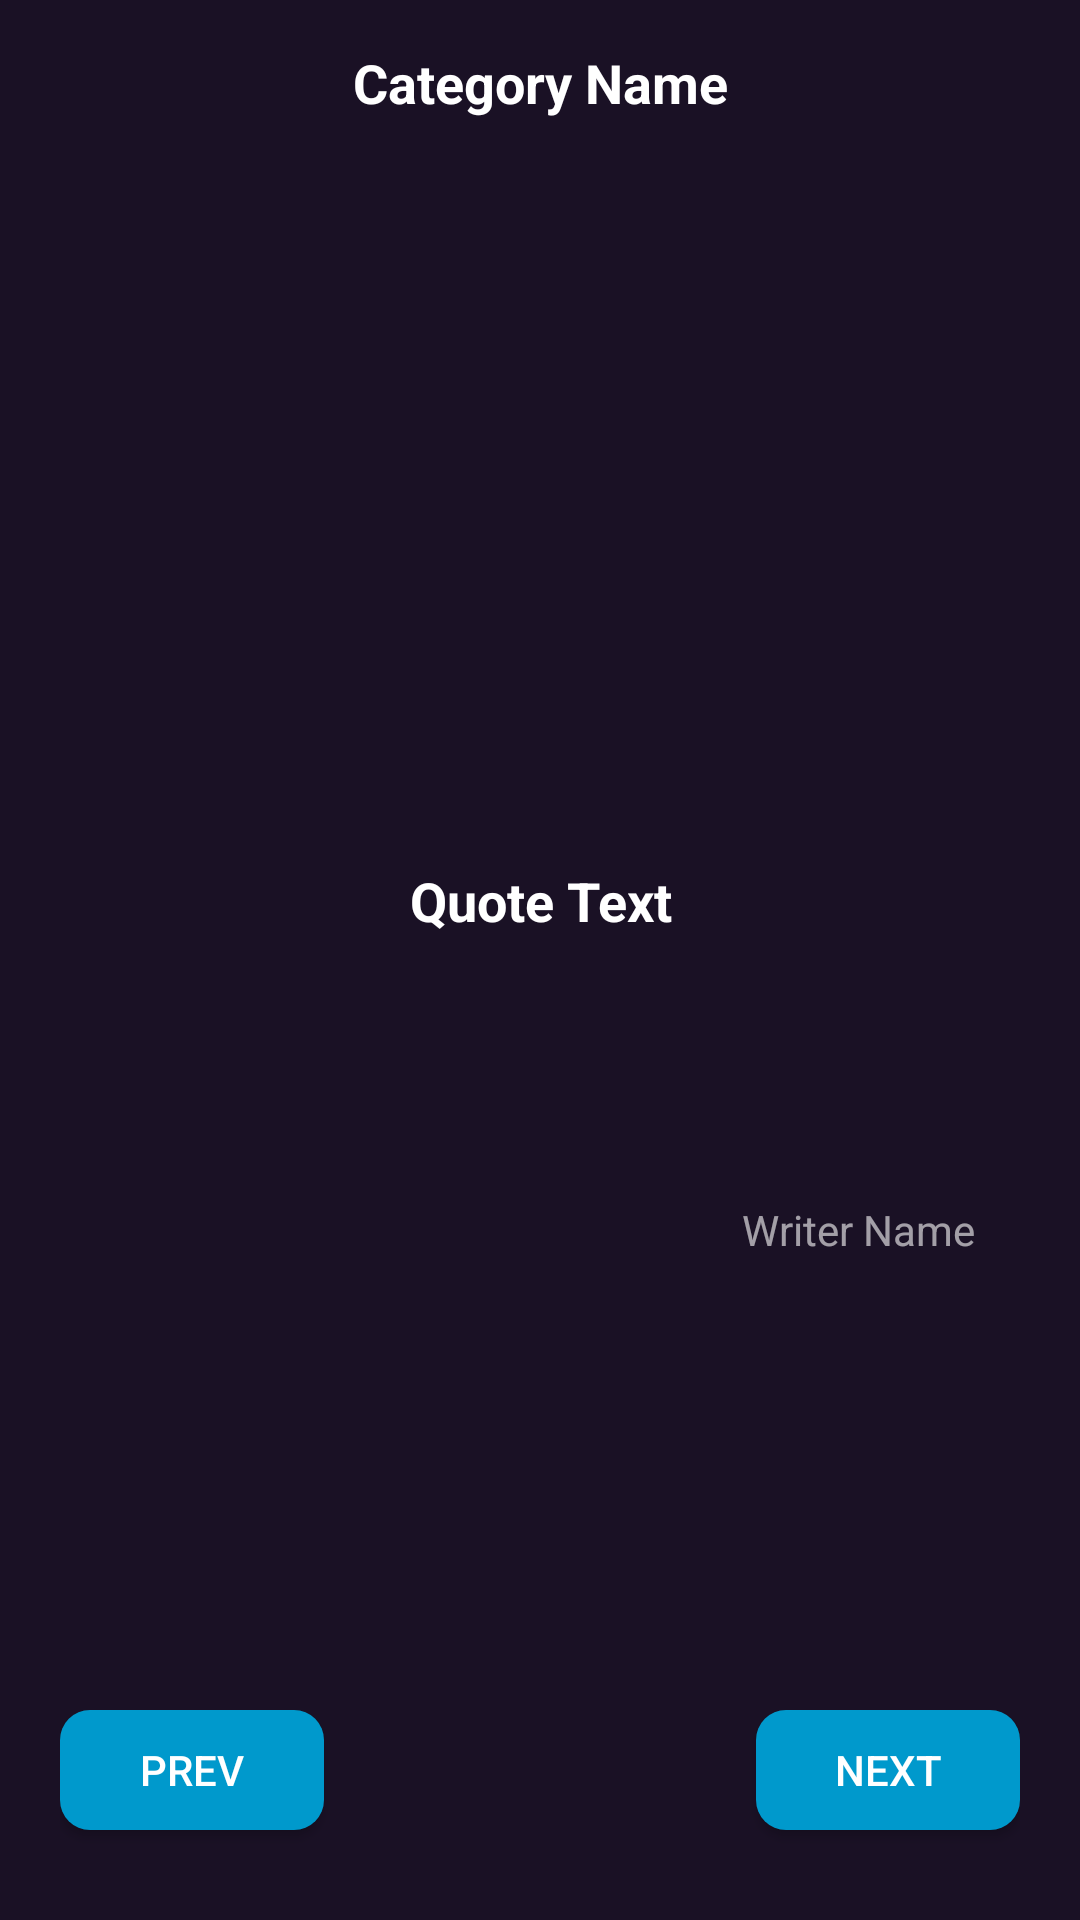

Layout XML and referenced resources for this Android screen:
<!-- AndroidManifest.xml: application theme Theme.StatusQuotesApp -->
<!-- res/layout/activity_quotes.xml -->
<?xml version="1.0" encoding="utf-8"?>
<RelativeLayout xmlns:android="http://schemas.android.com/apk/res/android"
    xmlns:app="http://schemas.android.com/apk/res-auto"
    xmlns:tools="http://schemas.android.com/tools"
    android:layout_width="match_parent"
    android:layout_height="match_parent"
    android:background="#1A1125"
    tools:context=".Quotes">

    <TextView
        android:layout_width="match_parent"
        android:layout_height="55dp"
        android:text="Category Name"
        android:id="@+id/categoryName"
        android:textColor="@color/white"
        android:textStyle="bold"
        android:textSize="18sp"
        android:gravity="center"/>

    <LinearLayout
        android:orientation="vertical"
        android:layout_width="match_parent"
        android:layout_height="wrap_content"
        android:layout_centerInParent="true"
        android:layout_marginStart="20dp"
        android:layout_marginEnd="10dp"
        android:background="@drawable/round_back_transparent10">

        <TextView
            android:id="@+id/quoteTxt"
            android:layout_width="match_parent"
            android:layout_height="wrap_content"
            android:layout_marginStart="20dp"
            android:layout_marginEnd="20dp"
            android:minHeight="200dp"
            android:gravity="center"
            android:textSize="18sp"
            android:textColor="@color/white"
            android:textStyle="bold"
            android:text="Quote Text"/>

        <TextView
            android:id="@+id/writerName"
            android:layout_width="wrap_content"
            android:layout_height="wrap_content"
            android:text="Writer Name"
            android:layout_gravity="end"
            android:layout_marginBottom="20dp"
            android:layout_marginEnd="20dp"
            android:textColor="#99FFFFFF"/>

    </LinearLayout>

    <RelativeLayout
        android:layout_width="match_parent"
        android:layout_height="wrap_content"
        android:layout_alignParentBottom="true"
        android:layout_marginStart="20dp"
        android:layout_marginEnd="20dp"
        android:layout_marginBottom="20dp">

        <androidx.appcompat.widget.AppCompatButton
            android:id="@+id/prevBtn"
            android:layout_width="wrap_content"
            android:layout_height="40dp"
            android:text="Prev"
            android:textAllCaps="true"
            android:paddingStart="20dp"
            android:background="@drawable/round_back_blue10"
            android:textColor="@color/white"
            android:paddingEnd="20dp"/>
        <ImageView
            android:id="@+id/copyBtn"
            android:layout_centerInParent="true"
            android:layout_width="50dp"
            android:layout_height="50dp"
            android:background="@drawable/round_back_transparent10"
            android:src="@drawable/copy_icon"
            android:padding="14dp"/>

        <androidx.appcompat.widget.AppCompatButton
            android:id="@+id/nextBtn"
            android:layout_alignParentEnd="true"
            android:layout_width="wrap_content"
            android:layout_height="40dp"
            android:text="Next"
            android:textAllCaps="true"
            android:paddingStart="20dp"
            android:background="@drawable/round_back_blue10"
            android:textColor="@color/white"
            android:paddingEnd="20dp"/>

    </RelativeLayout>

</RelativeLayout>
<!-- resources referenced by this layout -->
<resources>
  <color name="white">#FFFFFFFF</color>
  <!-- drawable round_back_blue10 (drawable) -->
  <?xml version="1.0" encoding="utf-8"?>
  <shape xmlns:android="http://schemas.android.com/apk/res/android"
      android:shape="rectangle">
  
      <solid android:color="@android:color/holo_blue_dark"/>
      <corners android:radius="10dp"/>
  </shape>
  <style name="Theme.StatusQuotesApp" parent="Base.Theme.StatusQuotesApp" />
  <style name="Base.Theme.StatusQuotesApp" parent="Theme.MaterialComponents.Light.DarkActionBar">
          
          <item name="colorPrimary">@color/lavender</item>
          <item name="colorPrimaryVariant">@color/black</item>
          <item name="colorOnPrimary">@color/white</item>
          
          <item name="colorOnSecondary">@color/black</item>
      </style>
  <color name="lavender">#8692f7</color>
  <color name="black">#FF000000</color>
</resources>
